Run: headless pygame with SDL's dummy video driver; simulated clock (each Clock.tick advances the game by its frame time, no real sleeping); random seed 0; keys injected as events and as key.get_pressed() state; no mouse input.
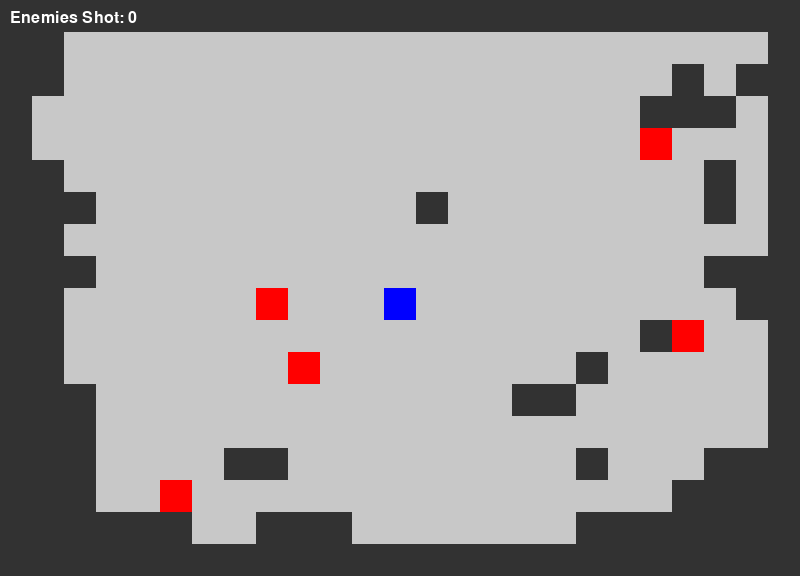
Frame 1 of 4 · flips 1–60 · no input
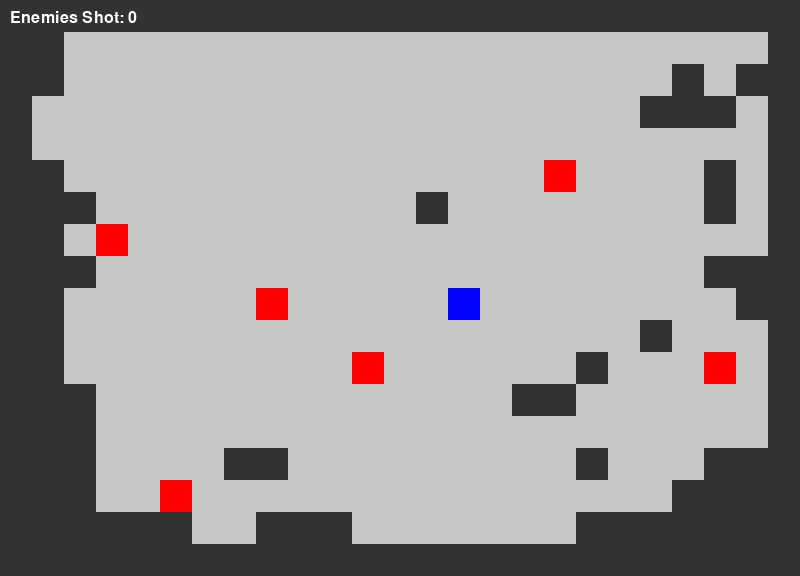
Frame 2 of 4 · flips 61–180 · tapped SPACE, RETURN · held RIGHT (→), D
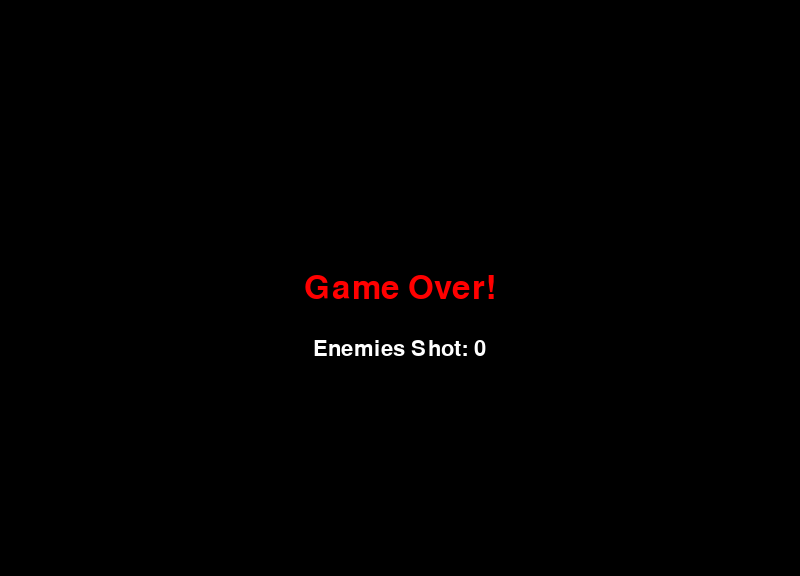
Frame 3 of 4 · flips 181–300 · held DOWN (↓), S
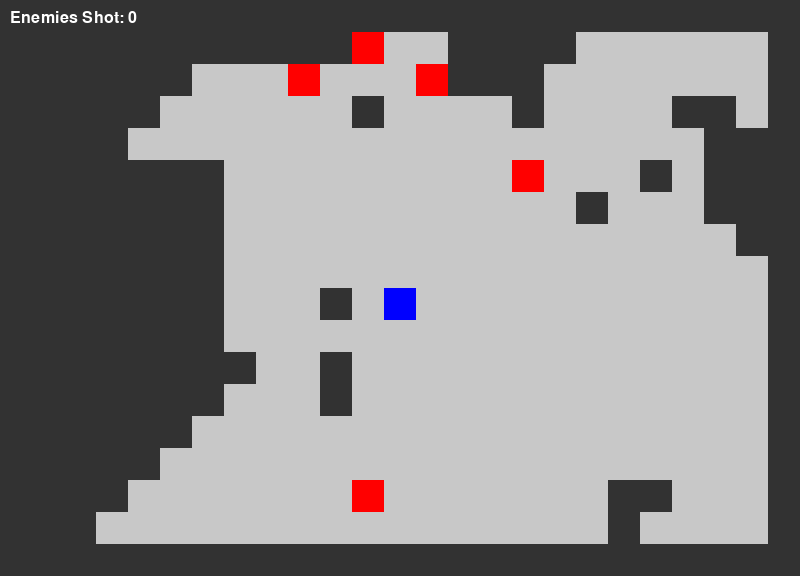
Frame 4 of 4 · flips 301–420 · held LEFT (←), A, UP (↑), W

The pygame program that drew these frames:

import pygame
import random
import math

# ----- Configuration -----
TILE_SIZE = 32
MAP_WIDTH = 25
MAP_HEIGHT = 18
SCREEN_WIDTH = TILE_SIZE * MAP_WIDTH
SCREEN_HEIGHT = TILE_SIZE * MAP_HEIGHT

# Colors (R, G, B)
COLOR_FLOOR = (200, 200, 200)
COLOR_WALL = (50, 50, 50)
COLOR_PLAYER = (0, 0, 255)
COLOR_ENEMY = (255, 0, 0)
COLOR_BULLET_PLAYER = (255, 255, 0)  # Bullet shot by player
COLOR_BULLET_ENEMY = (255, 100, 0)   # Bullet shot by enemy
COLOR_TEXT = (255, 255, 255)

# Timers (in milliseconds)
ENEMY_MOVE_DELAY = 1000     # Enemies move every 1 second.
ENEMY_SHOOT_DELAY = 1000    # Each enemy can shoot at most once per second.
ENEMY_SPAWN_DELAY = 5000    # Spawn a new enemy every 5 seconds (until there are 10)
GAME_OVER_DELAY = 5000      # 5 seconds pause on game over

# ----- Map Generation -----
def generate_map():
    """
    Create a dungeon map using a random-walk algorithm.
    The map is represented as a 2D list where:
      - 0 = floor (walkable)
      - 1 = wall (blocked)
    """
    map_data = [[1 for _ in range(MAP_WIDTH)] for _ in range(MAP_HEIGHT)]
    x, y = MAP_WIDTH // 2, MAP_HEIGHT // 2
    map_data[y][x] = 0  # Start here

    steps = 1500
    for _ in range(steps):
        direction = random.choice(['up', 'down', 'left', 'right'])
        if direction == 'up' and y > 1:
            y -= 1
        elif direction == 'down' and y < MAP_HEIGHT - 2:
            y += 1
        elif direction == 'left' and x > 1:
            x -= 1
        elif direction == 'right' and x < MAP_WIDTH - 2:
            x += 1
        map_data[y][x] = 0

    return map_data

# ----- Game Entities -----
class Player:
    def __init__(self, x, y):
        self.x = x  # Tile coordinate
        self.y = y  # Tile coordinate

    def move(self, dx, dy, game_map):
        new_x = self.x + dx
        new_y = self.y + dy
        if 0 <= new_x < MAP_WIDTH and 0 <= new_y < MAP_HEIGHT:
            if game_map[new_y][new_x] == 0:
                self.x = new_x
                self.y = new_y

    def center(self):
        return (self.x * TILE_SIZE + TILE_SIZE / 2,
                self.y * TILE_SIZE + TILE_SIZE / 2)

class Enemy:
    def __init__(self, x, y):
        self.x = x  # Tile coordinate
        self.y = y  # Tile coordinate
        self.last_shot = 0  # Timestamp of last shot (ms)

    def move_random(self, game_map):
        directions = [(0, -1), (0, 1), (-1, 0), (1, 0)]
        random.shuffle(directions)
        for dx, dy in directions:
            new_x = self.x + dx
            new_y = self.y + dy
            if 0 <= new_x < MAP_WIDTH and 0 <= new_y < MAP_HEIGHT:
                if game_map[new_y][new_x] == 0:
                    self.x = new_x
                    self.y = new_y
                    break

    def center(self):
        return (self.x * TILE_SIZE + TILE_SIZE / 2,
                self.y * TILE_SIZE + TILE_SIZE / 2)

class Bullet:
    def __init__(self, start_x, start_y, target, speed=8, color=COLOR_BULLET_PLAYER):
        self.x = start_x
        self.y = start_y
        self.target = target  # target is an object with a center() method.
        self.speed = speed
        self.color = color
        target_center = target.center()
        dx = target_center[0] - self.x
        dy = target_center[1] - self.y
        distance = math.hypot(dx, dy)
        if distance != 0:
            self.dx = dx / distance * speed
            self.dy = dy / distance * speed
        else:
            self.dx = 0
            self.dy = 0

    def update(self):
        self.x += self.dx
        self.y += self.dy

    def has_hit_target(self):
        target_center = self.target.center()
        return math.hypot(self.x - target_center[0], self.y - target_center[1]) < 8

    def draw(self, screen):
        pygame.draw.circle(screen, self.color, (int(self.x), int(self.y)), 5)

def find_nearest_enemy(player, enemies, max_distance=4):
    nearest_enemy = None
    nearest_dist = None
    for enemy in enemies:
        dx = enemy.x - player.x
        dy = enemy.y - player.y
        distance = math.hypot(dx, dy)
        if distance <= max_distance:
            if nearest_enemy is None or distance < nearest_dist:
                nearest_enemy = enemy
                nearest_dist = distance
    return nearest_enemy, nearest_dist

# ----- Main Game Loop -----
def run_game(score):
    pygame.init()
    screen = pygame.display.set_mode((SCREEN_WIDTH, SCREEN_HEIGHT))
    pygame.display.set_caption("Rogue-like: Enemies Shoot You!")
    clock = pygame.time.Clock()
    font = pygame.font.SysFont(None, 24)

    # Generate the map.
    game_map = generate_map()

    # Create the player.
    player = Player(MAP_WIDTH // 2, MAP_HEIGHT // 2)
    if game_map[player.y][player.x] == 1:
        for y in range(MAP_HEIGHT):
            for x in range(MAP_WIDTH):
                if game_map[y][x] == 0:
                    player.x = x
                    player.y = y
                    break
            else:
                continue
            break

    # Create initial enemies.
    enemies = []
    enemy_count_initial = 5
    while len(enemies) < enemy_count_initial:
        ex = random.randint(0, MAP_WIDTH - 1)
        ey = random.randint(0, MAP_HEIGHT - 1)
        if game_map[ey][ex] == 0 and (ex != player.x or ey != player.y):
            enemies.append(Enemy(ex, ey))

    # Bullets lists.
    player_bullets = []
    enemy_bullets = []

    # Timers.
    last_enemy_move_time = pygame.time.get_ticks()
    last_enemy_spawn_time = pygame.time.get_ticks()

    running = True
    game_over = False

    while running:
        dt = clock.tick(30)
        current_time = pygame.time.get_ticks()

        # --- Event Handling ---
        for event in pygame.event.get():
            if event.type == pygame.QUIT:
                running = False
                game_over = True  # Terminate the game loop
            elif event.type == pygame.KEYDOWN:
                dx, dy = 0, 0
                if event.key in (pygame.K_UP, pygame.K_w):
                    dy = -1
                elif event.key in (pygame.K_DOWN, pygame.K_s):
                    dy = 1
                elif event.key in (pygame.K_LEFT, pygame.K_a):
                    dx = -1
                elif event.key in (pygame.K_RIGHT, pygame.K_d):
                    dx = 1
                elif event.key == pygame.K_SPACE:
                    # Shoot the nearest enemy within 4 tiles.
                    target_enemy, _ = find_nearest_enemy(player, enemies, max_distance=4)
                    if target_enemy:
                        start_x, start_y = player.center()
                        bullet = Bullet(start_x, start_y, target_enemy, speed=12, color=COLOR_BULLET_PLAYER)
                        player_bullets.append(bullet)
                if dx != 0 or dy != 0:
                    player.move(dx, dy, game_map)

        # --- Enemy Autonomous Behavior ---
        # Enemies move every ENEMY_MOVE_DELAY.
        if current_time - last_enemy_move_time >= ENEMY_MOVE_DELAY:
            for enemy in enemies:
                enemy.move_random(game_map)
            last_enemy_move_time = current_time

        # Each enemy shoots if the player is within 2 tiles.
        for enemy in enemies:
            dx = enemy.x - player.x
            dy = enemy.y - player.y
            if math.hypot(dx, dy) <= 2:
                if current_time - enemy.last_shot >= ENEMY_SHOOT_DELAY:
                    ex, ey = enemy.center()
                    bullet = Bullet(ex, ey, player, speed=8, color=COLOR_BULLET_ENEMY)
                    enemy_bullets.append(bullet)
                    enemy.last_shot = current_time

        # Spawn a new enemy every ENEMY_SPAWN_DELAY (up to 10 enemies).
        if current_time - last_enemy_spawn_time >= ENEMY_SPAWN_DELAY:
            if len(enemies) < 10:
                # Try to spawn an enemy at a random floor position not occupied by the player.
                for _ in range(20):
                    ex = random.randint(0, MAP_WIDTH - 1)
                    ey = random.randint(0, MAP_HEIGHT - 1)
                    if game_map[ey][ex] == 0 and (ex != player.x or ey != player.y):
                        enemies.append(Enemy(ex, ey))
                        break
            last_enemy_spawn_time = current_time

        # --- Update Bullets ---
        # Update player's bullets.
        for bullet in player_bullets[:]:
            bullet.update()
            if bullet.has_hit_target() and bullet.target in enemies:
                enemies.remove(bullet.target)
                player_bullets.remove(bullet)
                score += 1  # Increase the kill counter.
            elif not (0 <= bullet.x <= SCREEN_WIDTH and 0 <= bullet.y <= SCREEN_HEIGHT):
                player_bullets.remove(bullet)

        # Update enemy bullets.
        for bullet in enemy_bullets[:]:
            bullet.update()
            if bullet.has_hit_target():
                # Enemy bullet hit the player: game over.
                game_over = True
                running = False
            elif not (0 <= bullet.x <= SCREEN_WIDTH and 0 <= bullet.y <= SCREEN_HEIGHT):
                enemy_bullets.remove(bullet)

        # --- Rendering ---
        screen.fill((0, 0, 0))
        # Draw map.
        for y in range(MAP_HEIGHT):
            for x in range(MAP_WIDTH):
                rect = pygame.Rect(x * TILE_SIZE, y * TILE_SIZE, TILE_SIZE, TILE_SIZE)
                if game_map[y][x] == 0:
                    pygame.draw.rect(screen, COLOR_FLOOR, rect)
                else:
                    pygame.draw.rect(screen, COLOR_WALL, rect)

        # Draw player.
        player_rect = pygame.Rect(player.x * TILE_SIZE, player.y * TILE_SIZE, TILE_SIZE, TILE_SIZE)
        pygame.draw.rect(screen, COLOR_PLAYER, player_rect)

        # Draw enemies.
        for enemy in enemies:
            enemy_rect = pygame.Rect(enemy.x * TILE_SIZE, enemy.y * TILE_SIZE, TILE_SIZE, TILE_SIZE)
            pygame.draw.rect(screen, COLOR_ENEMY, enemy_rect)

        # Draw bullets.
        for bullet in player_bullets:
            bullet.draw(screen)
        for bullet in enemy_bullets:
            bullet.draw(screen)

        # Draw score (enemy kill count).
        score_text = font.render(f"Enemies Shot: {score}", True, COLOR_TEXT)
        screen.blit(score_text, (10, 10))

        pygame.display.flip()

    # End of game loop (when game over happens).
    return score

def main():
    total_score = 0
    while True:
        # Run a game instance.
        total_score = run_game(total_score)

        # Display Game Over screen for 5 seconds.
        pygame.init()
        screen = pygame.display.set_mode((SCREEN_WIDTH, SCREEN_HEIGHT))
        pygame.display.set_caption("Game Over")
        font = pygame.font.SysFont(None, 48)
        clock = pygame.time.Clock()

        game_over_start = pygame.time.get_ticks()
        while pygame.time.get_ticks() - game_over_start < GAME_OVER_DELAY:
            for event in pygame.event.get():
                if event.type == pygame.QUIT:
                    pygame.quit()
                    return
            screen.fill((0, 0, 0))
            text = font.render("Game Over!", True, (255, 0, 0))
            text_rect = text.get_rect(center=(SCREEN_WIDTH / 2, SCREEN_HEIGHT / 2))
            screen.blit(text, text_rect)

            # Also show the kill counter.
            small_font = pygame.font.SysFont(None, 32)
            score_text = small_font.render(f"Enemies Shot: {total_score}", True, COLOR_TEXT)
            screen.blit(score_text, (SCREEN_WIDTH / 2 - score_text.get_width() / 2, SCREEN_HEIGHT / 2 + 50))

            pygame.display.flip()
            clock.tick(30)

        # Restart the game (the loop continues).
        # (Total score persists across game overs.)

if __name__ == "__main__":
    main()
